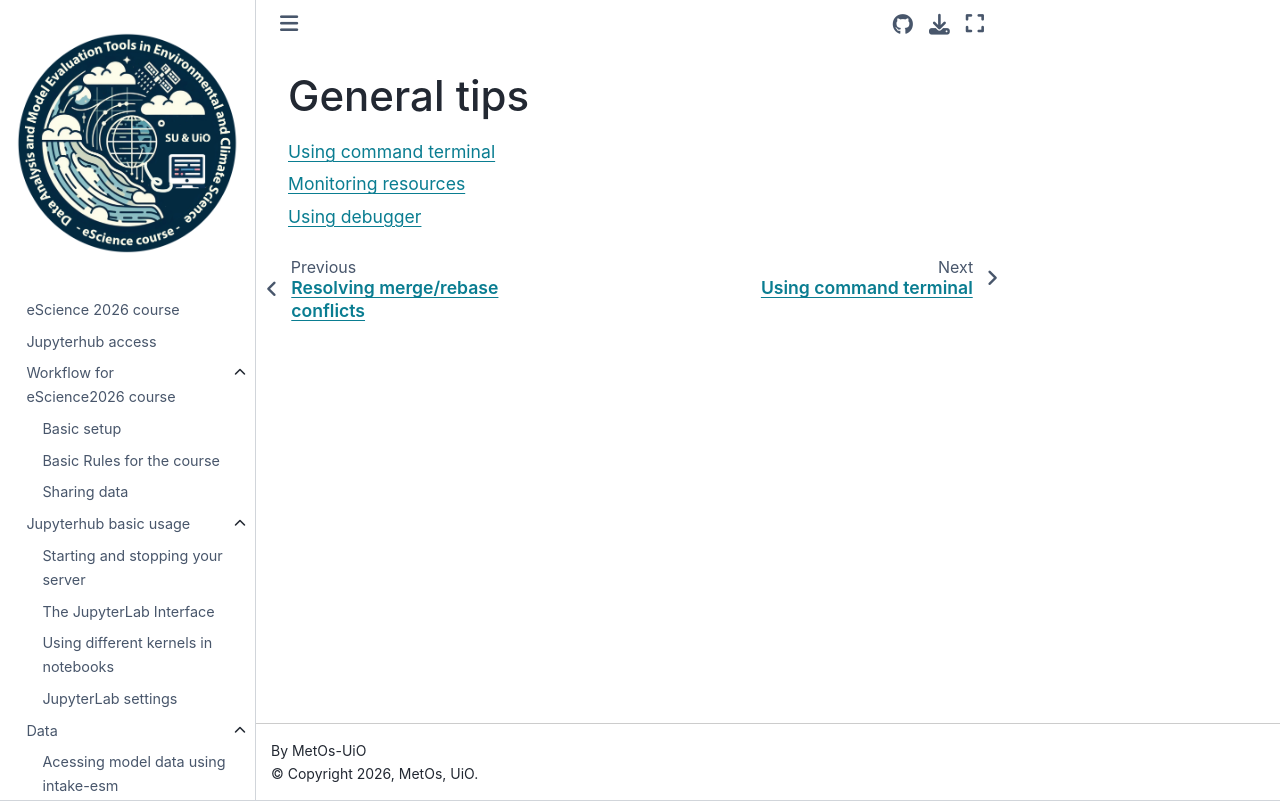

repository: MetOs-UiO/eScience-docs · page: common/index.html · generator: sphinx

General tips
============


.. toctree::
   :maxdepth: 1

   terminal
   resources
   debug
